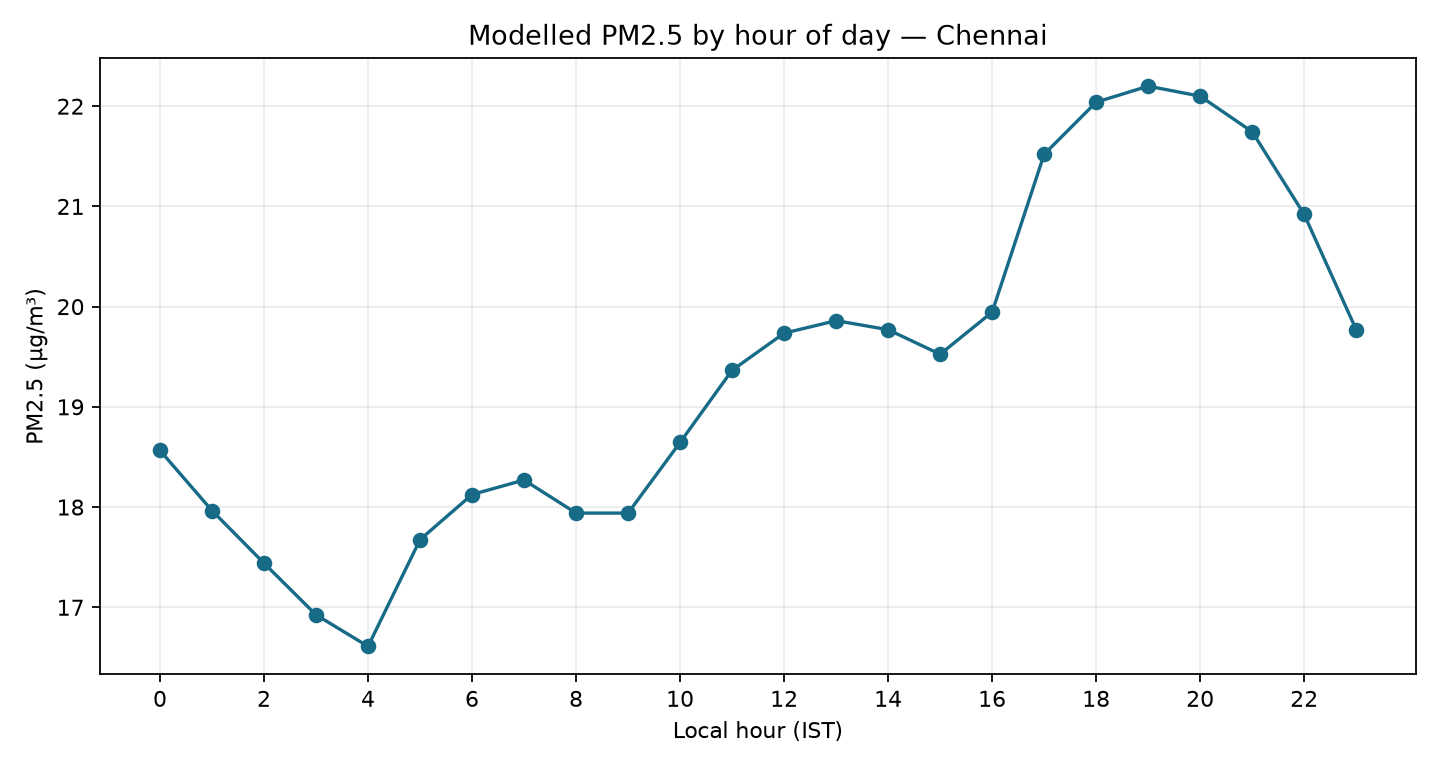

The file beside this chart, header and first rows:
hour, pm2_5_mean, pm2_5_median, hours
0, 18.57, 11.45, 20
1, 17.96, 9.85, 20
2, 17.44, 8.15, 20
3, 16.93, 7.65, 20
4, 16.61, 7.6, 20
5, 17.68, 9.0, 20
6, 18.12, 10.45, 20
7, 18.27, 11.8, 20
8, 17.94, 12.2, 20
9, 17.94, 13.0, 20
10, 18.64, 13.55, 20
11, 19.37, 14.0, 20
12, 19.73, 14.6, 20
13, 19.86, 16.05, 20
14, 19.77, 16.0, 20
15, 19.52, 14.85, 20
16, 19.95, 13.35, 20
17, 21.52, 15.65, 20
18, 22.04, 15.5, 20
19, 22.2, 14.95, 20
20, 22.1, 14.25, 20
21, 21.74, 14.3, 20
22, 20.92, 14.3, 20
23, 19.77, 13.3, 20
